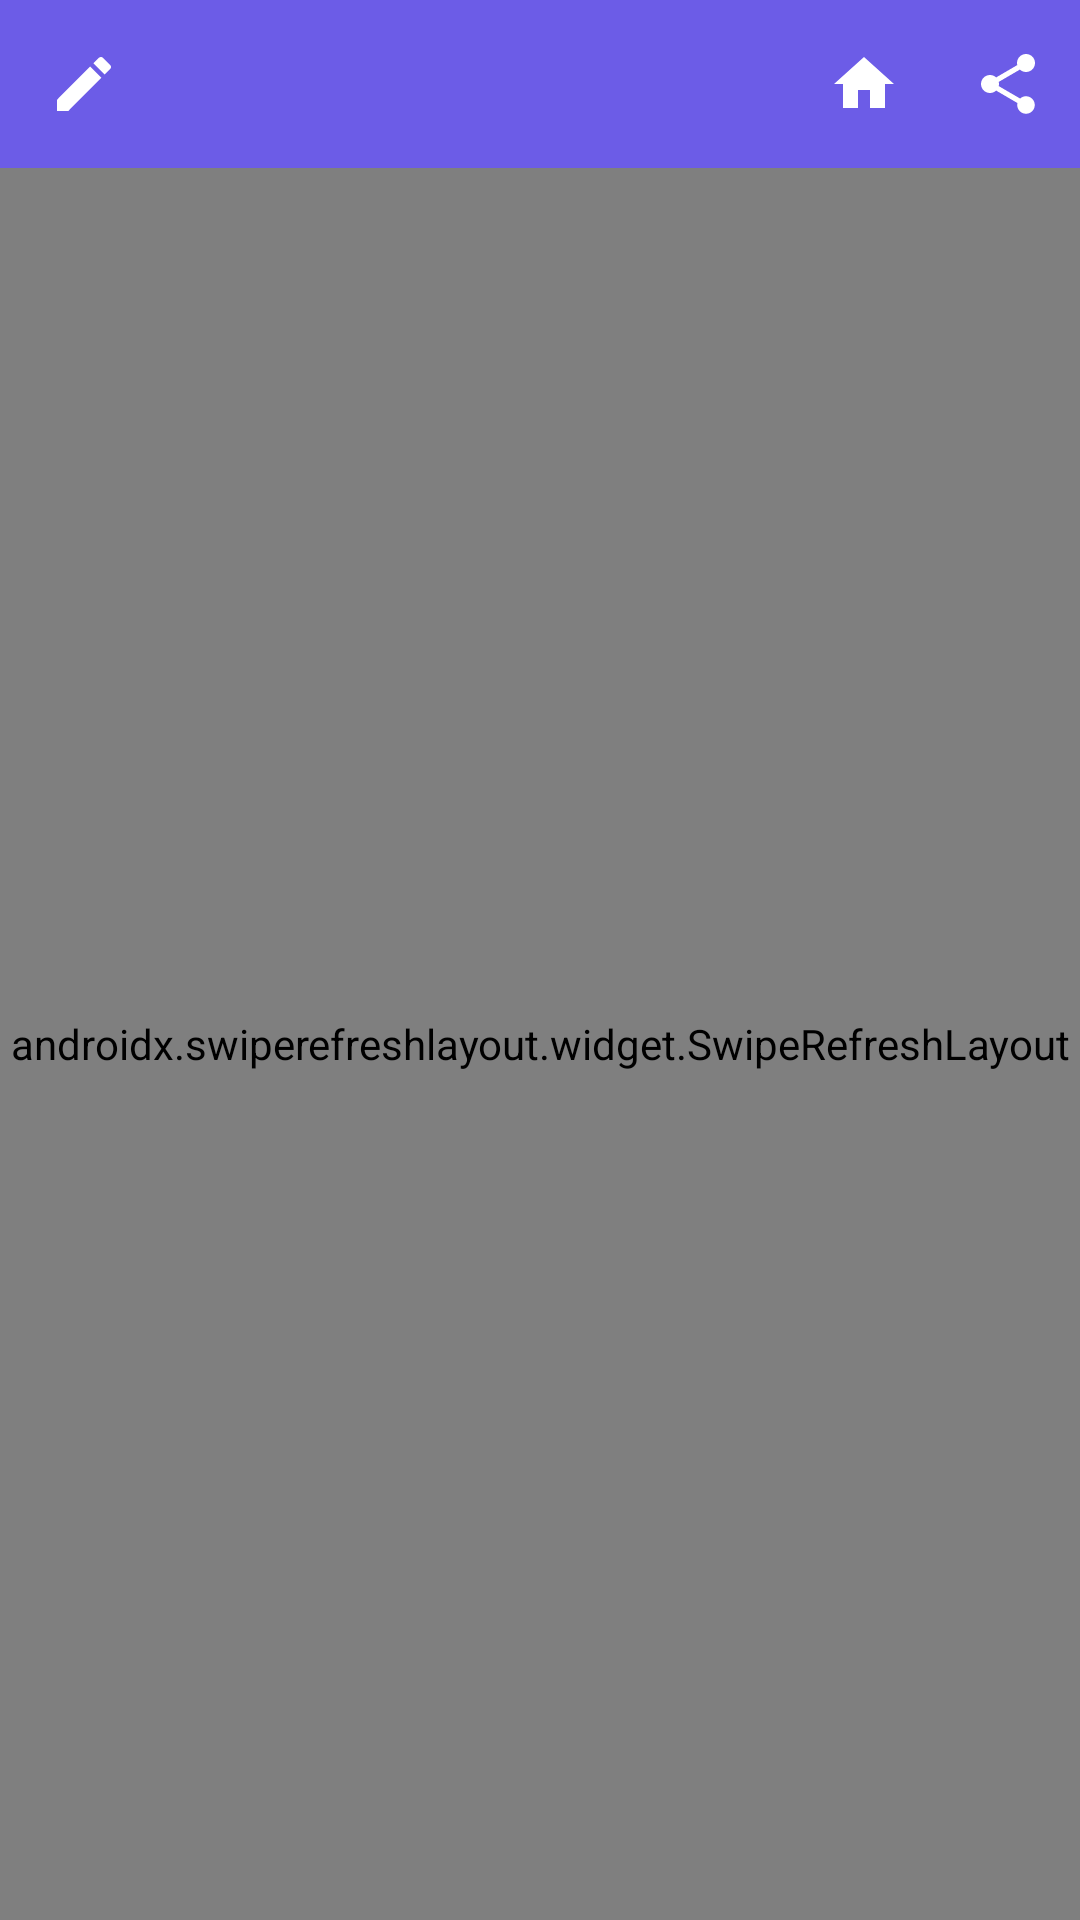

This screen was rendered from an Android layout file. Write that file and the resources it references.
<!-- AndroidManifest.xml: application theme Theme.Site2App -->
<!-- res/layout/activity_main.xml -->
<?xml version="1.0" encoding="utf-8"?>
<androidx.drawerlayout.widget.DrawerLayout
    xmlns:android="http://schemas.android.com/apk/res/android"
    xmlns:app="http://schemas.android.com/apk/res-auto"
    android:id="@+id/drawer_layout"
    android:layout_width="match_parent"
    android:layout_height="match_parent">

    <LinearLayout
        android:layout_width="match_parent"
        android:layout_height="match_parent"
        android:orientation="vertical">

        <com.google.android.material.appbar.MaterialToolbar
            android:id="@+id/toolbar"
            android:layout_width="match_parent"
            android:layout_height="?attr/actionBarSize"
            android:background="@color/s2a_theme"
            app:titleTextColor="@android:color/white"
            app:navigationIcon="@drawable/ic_hamburger"
            app:menu="@menu/main_menu" />

        <FrameLayout
            android:layout_width="match_parent"
            android:layout_height="0dp"
            android:layout_weight="1">

            <androidx.swiperefreshlayout.widget.SwipeRefreshLayout
                android:id="@+id/swipe_refresh"
                android:layout_width="match_parent"
                android:layout_height="match_parent">

                
                <FrameLayout
                    android:id="@+id/webview_container"
                    android:layout_width="match_parent"
                    android:layout_height="match_parent" />
            </androidx.swiperefreshlayout.widget.SwipeRefreshLayout>

            <ProgressBar
                android:id="@+id/progress_bar"
                style="?android:attr/progressBarStyleHorizontal"
                android:layout_width="match_parent"
                android:layout_height="3dp"
                android:max="100"
                android:progressTint="@color/s2a_theme"
                android:visibility="gone" />

            
            <FrameLayout
                android:id="@+id/ad_view"
                android:layout_width="match_parent"
                android:layout_height="wrap_content"
                android:layout_gravity="bottom"
                android:visibility="gone" />
            
        </FrameLayout>

        <HorizontalScrollView
            android:id="@+id/top_nav_scroll"
            android:layout_width="match_parent"
            android:layout_height="wrap_content"
            android:background="@color/s2a_nav_bar"
            android:elevation="8dp"
            android:scrollbars="none"
            android:visibility="gone">

            <LinearLayout
                android:id="@+id/top_nav"
                android:layout_width="wrap_content"
                android:layout_height="wrap_content"
                android:orientation="horizontal"
                android:padding="4dp" />
        </HorizontalScrollView>

        <com.google.android.material.bottomnavigation.BottomNavigationView
            android:id="@+id/bottom_nav"
            android:layout_width="match_parent"
            android:layout_height="wrap_content"
            android:background="@color/s2a_nav_bar"
            android:visibility="gone" />
    </LinearLayout>

    <com.google.android.material.navigation.NavigationView
        android:id="@+id/nav_view"
        android:layout_width="wrap_content"
        android:layout_height="match_parent"
        android:layout_gravity="start"
        app:headerLayout="@layout/drawer_header"
        app:menu="@menu/drawer_menu" />

</androidx.drawerlayout.widget.DrawerLayout>
<!-- res/layout/drawer_header.xml (included above) -->
<?xml version="1.0" encoding="utf-8"?>
<LinearLayout xmlns:android="http://schemas.android.com/apk/res/android"
    android:layout_width="match_parent"
    android:layout_height="wrap_content"
    android:orientation="vertical"
    android:background="@color/s2a_theme"
    android:padding="16dp">

    <ImageView
        android:id="@+id/drawer_logo"
        android:layout_width="56dp"
        android:layout_height="56dp"
        android:src="@mipmap/ic_launcher"
        android:contentDescription="App icon" />

    <TextView
        android:id="@+id/drawer_title"
        android:layout_width="wrap_content"
        android:layout_height="wrap_content"
        android:layout_marginTop="8dp"
        android:text="@string/app_name"
        android:textColor="@android:color/white"
        android:textSize="18sp"
        android:textStyle="bold" />

</LinearLayout>
<!-- resources referenced by this layout -->
<resources>
  <color name="s2a_nav_bar">#FFFFFF</color>
  <color name="s2a_theme">#6C5CE7</color>
  <!-- drawable ic_hamburger (drawable) -->
  <?xml version="1.0" encoding="utf-8"?>
  <vector xmlns:android="http://schemas.android.com/apk/res/android"
      android:width="24dp" android:height="24dp"
      android:viewportWidth="24" android:viewportHeight="24"
      android:tint="#FFFFFF">
      <path android:fillColor="@android:color/white"
          android:pathData="M3,17.25L3,21h3.75L17.81,9.94l-3.75,-3.75L3,17.25zM20.71,7.04c0.39,-0.39 0.39,-1.02 0,-1.41l-2.34,-2.34c-0.39,-0.39 -1.02,-0.39 -1.41,0l-1.83,1.83 3.75,3.75 1.83,-1.83z" />
  </vector>
  <string name="app_name">Site2App</string>
  <style name="Theme.Site2App" parent="Theme.MaterialComponents.Light.NoActionBar">
          <item name="colorPrimary">@color/s2a_theme</item>
          <item name="colorPrimaryDark">@color/s2a_status_bar</item>
          <item name="colorPrimaryVariant">@color/s2a_theme</item>
          <item name="colorOnPrimary">@android:color/white</item>
          <item name="colorSecondary">@color/s2a_theme</item>
          <item name="colorAccent">@color/s2a_theme</item>
          <item name="android:statusBarColor">@color/s2a_status_bar</item>
          <item name="android:navigationBarColor">@color/s2a_nav_bar</item>
          <item name="android:windowLightStatusBar">false</item>
          <item name="bottomNavigationStyle">@style/S2A.BottomNav</item>
      </style>
  <color name="s2a_status_bar">#6C5CE7</color>
  <style name="S2A.BottomNav" parent="Widget.MaterialComponents.BottomNavigationView">
          <item name="itemIconTint">@color/nav_item_tint</item>
          <item name="itemTextColor">@color/nav_item_tint</item>
          <item name="itemActiveIndicatorStyle">@null</item>
          <item name="backgroundTint">@color/s2a_nav_bar</item>
          <item name="elevation">8dp</item>
      </style>
</resources>
